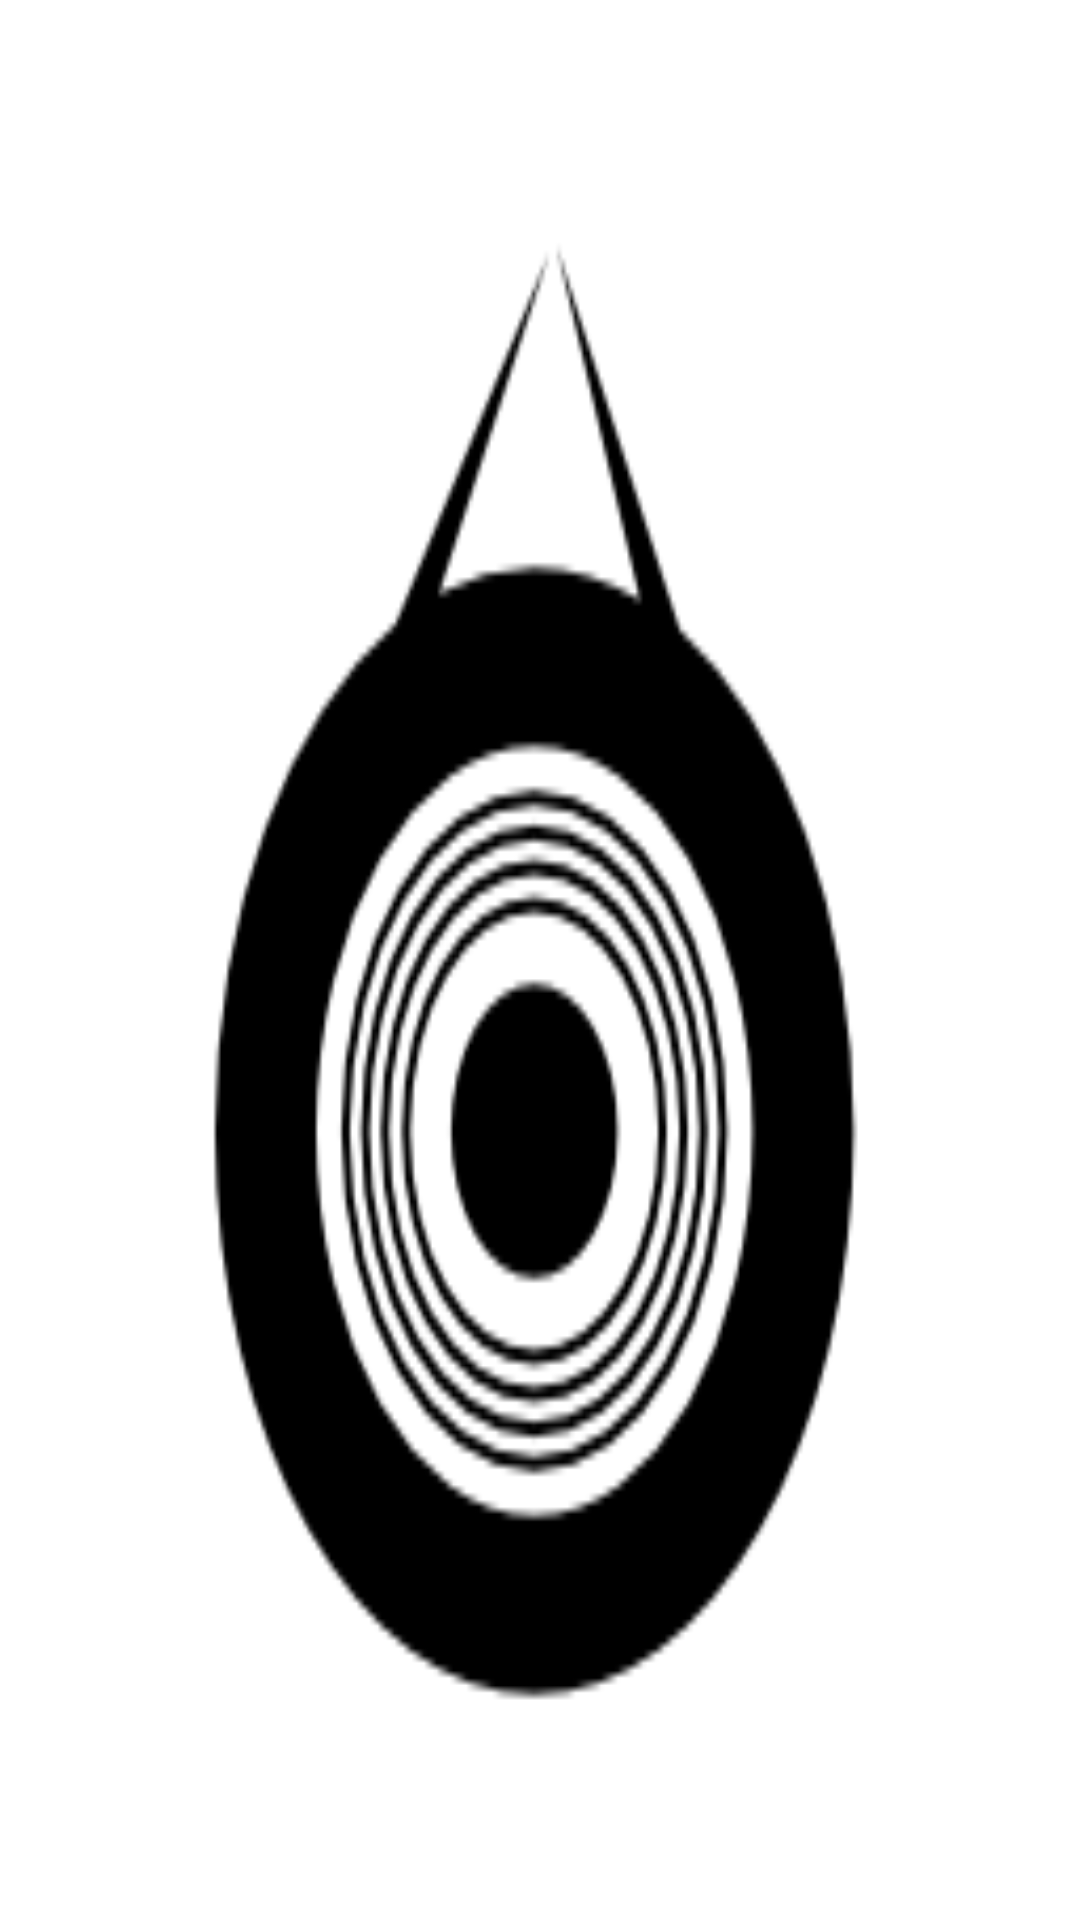

The Android layout XML behind this screen, and the referenced resources:
<!-- AndroidManifest.xml: application theme AppTheme -->
<!-- res/layout/gong_widget.xml -->
<?xml version="1.0" encoding="utf-8"?>
<FrameLayout
    xmlns:android="http://schemas.android.com/apk/res/android"
    android:layout_width="match_parent"
    android:layout_height="match_parent">

    <Button
        android:id="@+id/bWidget"
        android:layout_width="match_parent"
        android:layout_height="match_parent"
        android:background="@drawable/gong"
        android:layout_marginBottom="5dp" />

    <TextView
        android:id="@+id/lTitle"
        android:layout_width="match_parent"
        android:layout_height="wrap_content"
        android:ellipsize="none"
        android:layout_gravity="bottom"
        android:gravity="center_horizontal"
        android:textAppearance="?android:attr/textAppearanceSmall" />

</FrameLayout>
<!-- resources referenced by this layout -->
<resources>
  <!-- drawable gong: png bitmap (drawable-hdpi, 1058 bytes) -->
  <style name="AppTheme" parent="android:Theme.Holo.Light">
      </style>
</resources>
